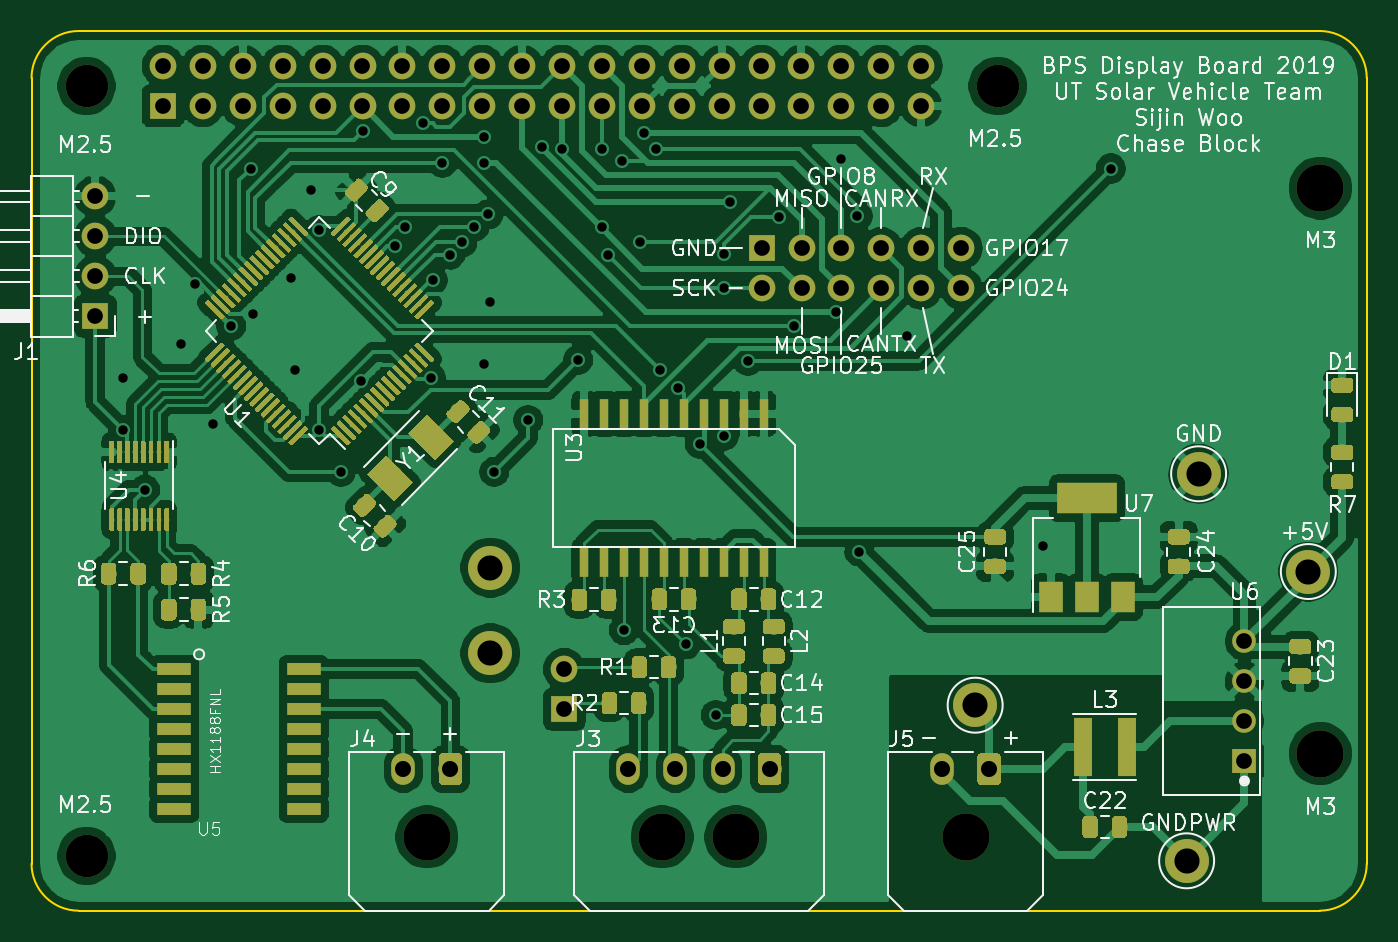
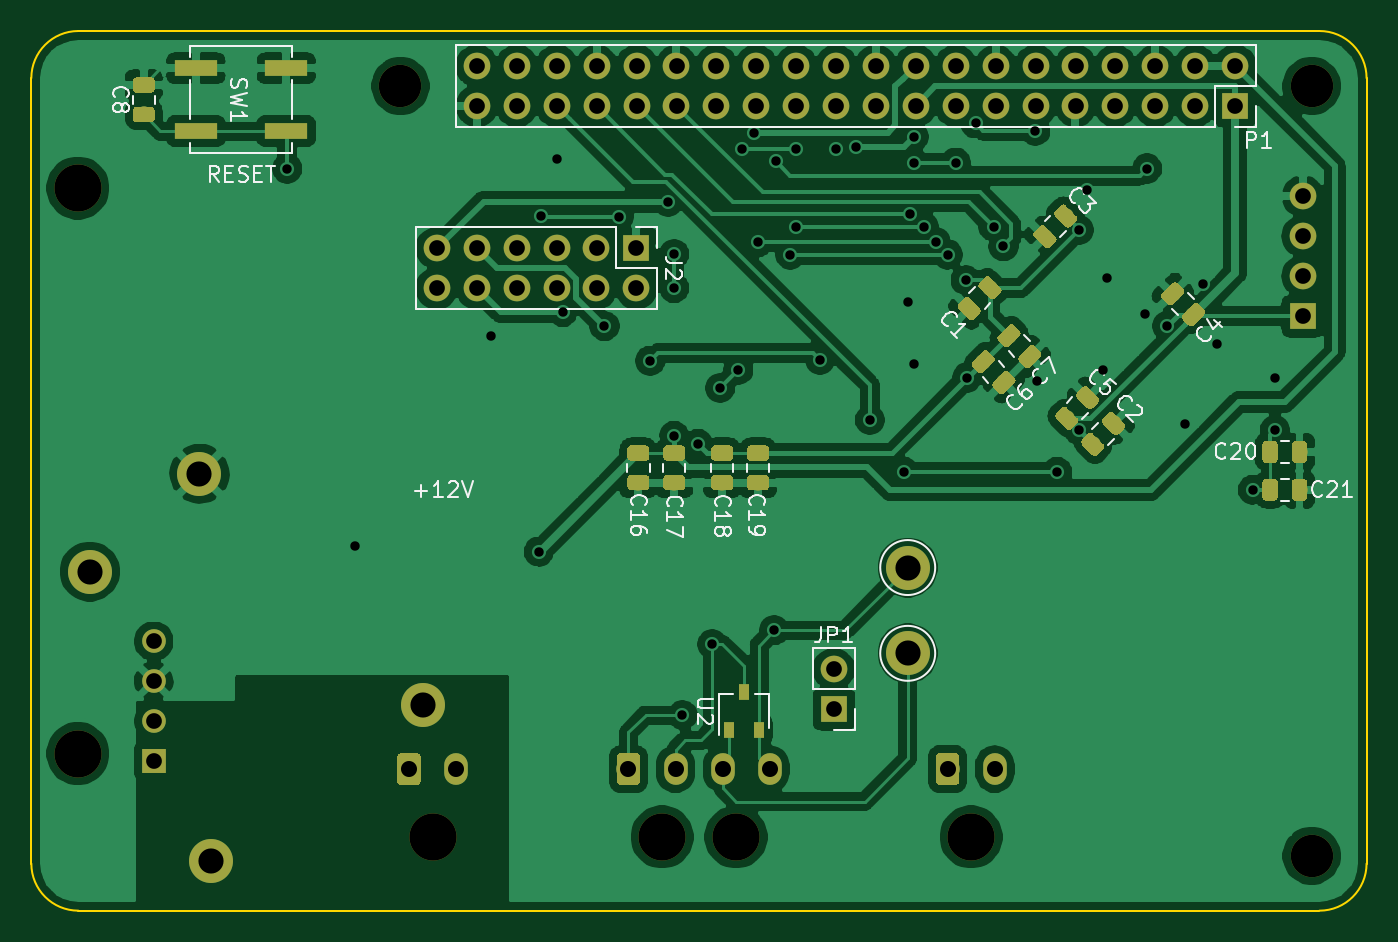
Circuit board: 10 layer files. Board 85.0 x 56.0 mm.
- bottom_copper: BPSDisplay-B_Cu.gbr (235270 bytes)
- bottom_mask: BPSDisplay-B_Mask.gbr (61032 bytes)
- paste: BPSDisplay-B_Paste.gbr (53022 bytes)
- bottom_silk: BPSDisplay-B_SilkS.gbr (21421 bytes)
- outline: BPSDisplay-Edge_Cuts.gbr (1089 bytes)
- top_copper: BPSDisplay-F_Cu.gbr (458464 bytes)
- top_mask: BPSDisplay-F_Mask.gbr (238511 bytes)
- paste: BPSDisplay-F_Paste.gbr (230496 bytes)
- top_silk: BPSDisplay-F_SilkS.gbr (73223 bytes)
- drill: BPSDisplay.drl (2618 bytes)

=== bottom_copper: BPSDisplay-B_Cu.gbr (235270 bytes, source omitted) ===
=== bottom_mask: BPSDisplay-B_Mask.gbr (61032 bytes, source omitted) ===
=== paste: BPSDisplay-B_Paste.gbr (53022 bytes, source omitted) ===
=== bottom_silk: BPSDisplay-B_SilkS.gbr (21421 bytes, source omitted) ===
=== outline: BPSDisplay-Edge_Cuts.gbr ===
G04 #@! TF.GenerationSoftware,KiCad,Pcbnew,(5.1.4)-1*
G04 #@! TF.CreationDate,2019-09-21T14:34:18-05:00*
G04 #@! TF.ProjectId,BPSDisplay,42505344-6973-4706-9c61-792e6b696361,rev?*
G04 #@! TF.SameCoordinates,Original*
G04 #@! TF.FileFunction,Profile,NP*
%FSLAX46Y46*%
G04 Gerber Fmt 4.6, Leading zero omitted, Abs format (unit mm)*
G04 Created by KiCad (PCBNEW (5.1.4)-1) date 2019-09-21 14:34:18*
%MOMM*%
%LPD*%
G04 APERTURE LIST*
%ADD10C,0.100000*%
G04 APERTURE END LIST*
D10*
X200000000Y-113000000D02*
X200000000Y-131000000D01*
X200000000Y-97000000D02*
X200000000Y-113000000D01*
X285000000Y-97000000D02*
G75*
G03X282000000Y-94000000I-3000000J0D01*
G01*
X282000000Y-150000000D02*
G75*
G03X285000000Y-147000000I0J3000000D01*
G01*
X200000000Y-147000000D02*
G75*
G03X203000000Y-150000000I3000000J0D01*
G01*
X203000000Y-94000000D02*
G75*
G03X200000000Y-97000000I0J-3000000D01*
G01*
X282000000Y-94000000D02*
X203000000Y-94000000D01*
X285000000Y-147000000D02*
X285000000Y-97000000D01*
X203000000Y-150000000D02*
X282000000Y-150000000D01*
X200000000Y-131000000D02*
X200000000Y-147000000D01*
M02*

=== top_copper: BPSDisplay-F_Cu.gbr (458464 bytes, source omitted) ===
=== top_mask: BPSDisplay-F_Mask.gbr (238511 bytes, source omitted) ===
=== paste: BPSDisplay-F_Paste.gbr (230496 bytes, source omitted) ===
=== top_silk: BPSDisplay-F_SilkS.gbr (73223 bytes, source omitted) ===
=== drill: BPSDisplay.drl ===
M48
; DRILL file {KiCad (5.1.4)-1} date 9/21/2019 2:34:16 PM
; FORMAT={-:-/ absolute / inch / decimal}
; #@! TF.CreationDate,2019-09-21T14:34:16-05:00
; #@! TF.GenerationSoftware,Kicad,Pcbnew,(5.1.4)-1
FMAT,2
INCH
T1C0.0236
T2C0.0394
T3C0.0402
T4C0.0630
T5C0.1063
T6C0.1181
%
G90
G05
T1
X8.104Y-4.5705
X8.104Y-4.7005
X8.159Y-4.8505
X8.249Y-4.4855
X8.2838Y-4.3357
X8.329Y-4.6855
X8.3743Y-4.4405
X8.424Y-4.0455
X8.429Y-4.4105
X8.524Y-4.3205
X8.534Y-4.5505
X8.574Y-4.1005
X8.5948Y-4.1997
X8.5951Y-4.7016
X8.649Y-4.8055
X8.7006Y-4.5771
X8.704Y-3.9505
X8.784Y-4.2405
X8.809Y-4.1911
X8.854Y-3.9324
X8.8751Y-4.5694
X8.879Y-4.3255
X8.904Y-4.0305
X8.9234Y-4.2611
X8.954Y-4.2305
X8.984Y-4.1911
X9.009Y-3.9655
X9.009Y-4.0305
X9.009Y-4.5355
X9.019Y-4.1605
X9.024Y-4.3805
X9.034Y-4.8055
X9.119Y-4.6755
X9.154Y-3.9905
X9.204Y-3.9955
X9.244Y-4.5255
X9.304Y-3.9955
X9.304Y-4.1911
X9.3181Y-4.2611
X9.354Y-4.0274
X9.3583Y-5.2028
X9.399Y-4.2305
X9.409Y-3.9555
X9.439Y-3.9955
X9.4484Y-4.5499
X9.494Y-4.5955
X9.5138Y-5.2382
X9.549Y-4.7355
X9.5886Y-5.4154
X9.609Y-4.2605
X9.609Y-4.3455
X9.609Y-4.7155
X9.624Y-4.1286
X9.669Y-4.527
X9.7481Y-4.1664
X9.784Y-4.4405
X9.889Y-4.4055
X9.904Y-4.0205
X9.944Y-4.1655
X9.949Y-5.0055
X10.069Y-4.4655
X10.409Y-4.9905
X10.579Y-4.0455
T2
X9.209Y-5.3005
X9.209Y-5.4005
X8.034Y-4.1155
X8.034Y-4.2155
X8.034Y-4.3155
X8.034Y-4.4155
X10.914Y-5.2305
X10.914Y-5.3305
X10.914Y-5.4305
X10.914Y-5.5305
X8.2035Y-3.7886
X8.2035Y-3.8886
X8.3035Y-3.7886
X8.3035Y-3.8886
X8.4035Y-3.7886
X8.4035Y-3.8886
X8.5035Y-3.7886
X8.5035Y-3.8886
X8.6035Y-3.7886
X8.6035Y-3.8886
X8.7035Y-3.7886
X8.7035Y-3.8886
X8.8035Y-3.7886
X8.8035Y-3.8886
X8.9035Y-3.7886
X8.9035Y-3.8886
X9.0035Y-3.7886
X9.0035Y-3.8886
X9.1035Y-3.7886
X9.1035Y-3.8886
X9.2035Y-3.7886
X9.2035Y-3.8886
X9.3035Y-3.7886
X9.3035Y-3.8886
X9.4035Y-3.7886
X9.4035Y-3.8886
X9.5035Y-3.7886
X9.5035Y-3.8886
X9.6035Y-3.7886
X9.6035Y-3.8886
X9.7035Y-3.7886
X9.7035Y-3.8886
X9.8035Y-3.7886
X9.8035Y-3.8886
X9.9035Y-3.7886
X9.9035Y-3.8886
X10.0035Y-3.7886
X10.0035Y-3.8886
X10.1035Y-3.7886
X10.1035Y-3.8886
X9.704Y-4.2455
X9.704Y-4.3455
X9.804Y-4.2455
X9.804Y-4.3455
X9.904Y-4.2455
X9.904Y-4.3455
X10.004Y-4.2455
X10.004Y-4.3455
X10.104Y-4.2455
X10.104Y-4.3455
X10.204Y-4.2455
X10.204Y-4.3455
T3
X10.1559Y-5.5505
X10.274Y-5.5505
X9.3697Y-5.5505
X9.4878Y-5.5505
X9.6059Y-5.5505
X9.724Y-5.5505
X8.8059Y-5.5505
X8.924Y-5.5505
T4
X9.024Y-5.0455
X9.024Y-5.2605
X10.769Y-5.7805
X10.239Y-5.3905
X10.799Y-4.8105
X11.074Y-5.0555
T5
X8.0118Y-5.7677
X10.2953Y-3.8386
X8.0118Y-3.8386
T6
X10.215Y-5.7206
X11.104Y-4.0945
X9.4543Y-5.7206
X9.6394Y-5.7206
X8.865Y-5.7206
X11.104Y-5.5118
T0
M30
